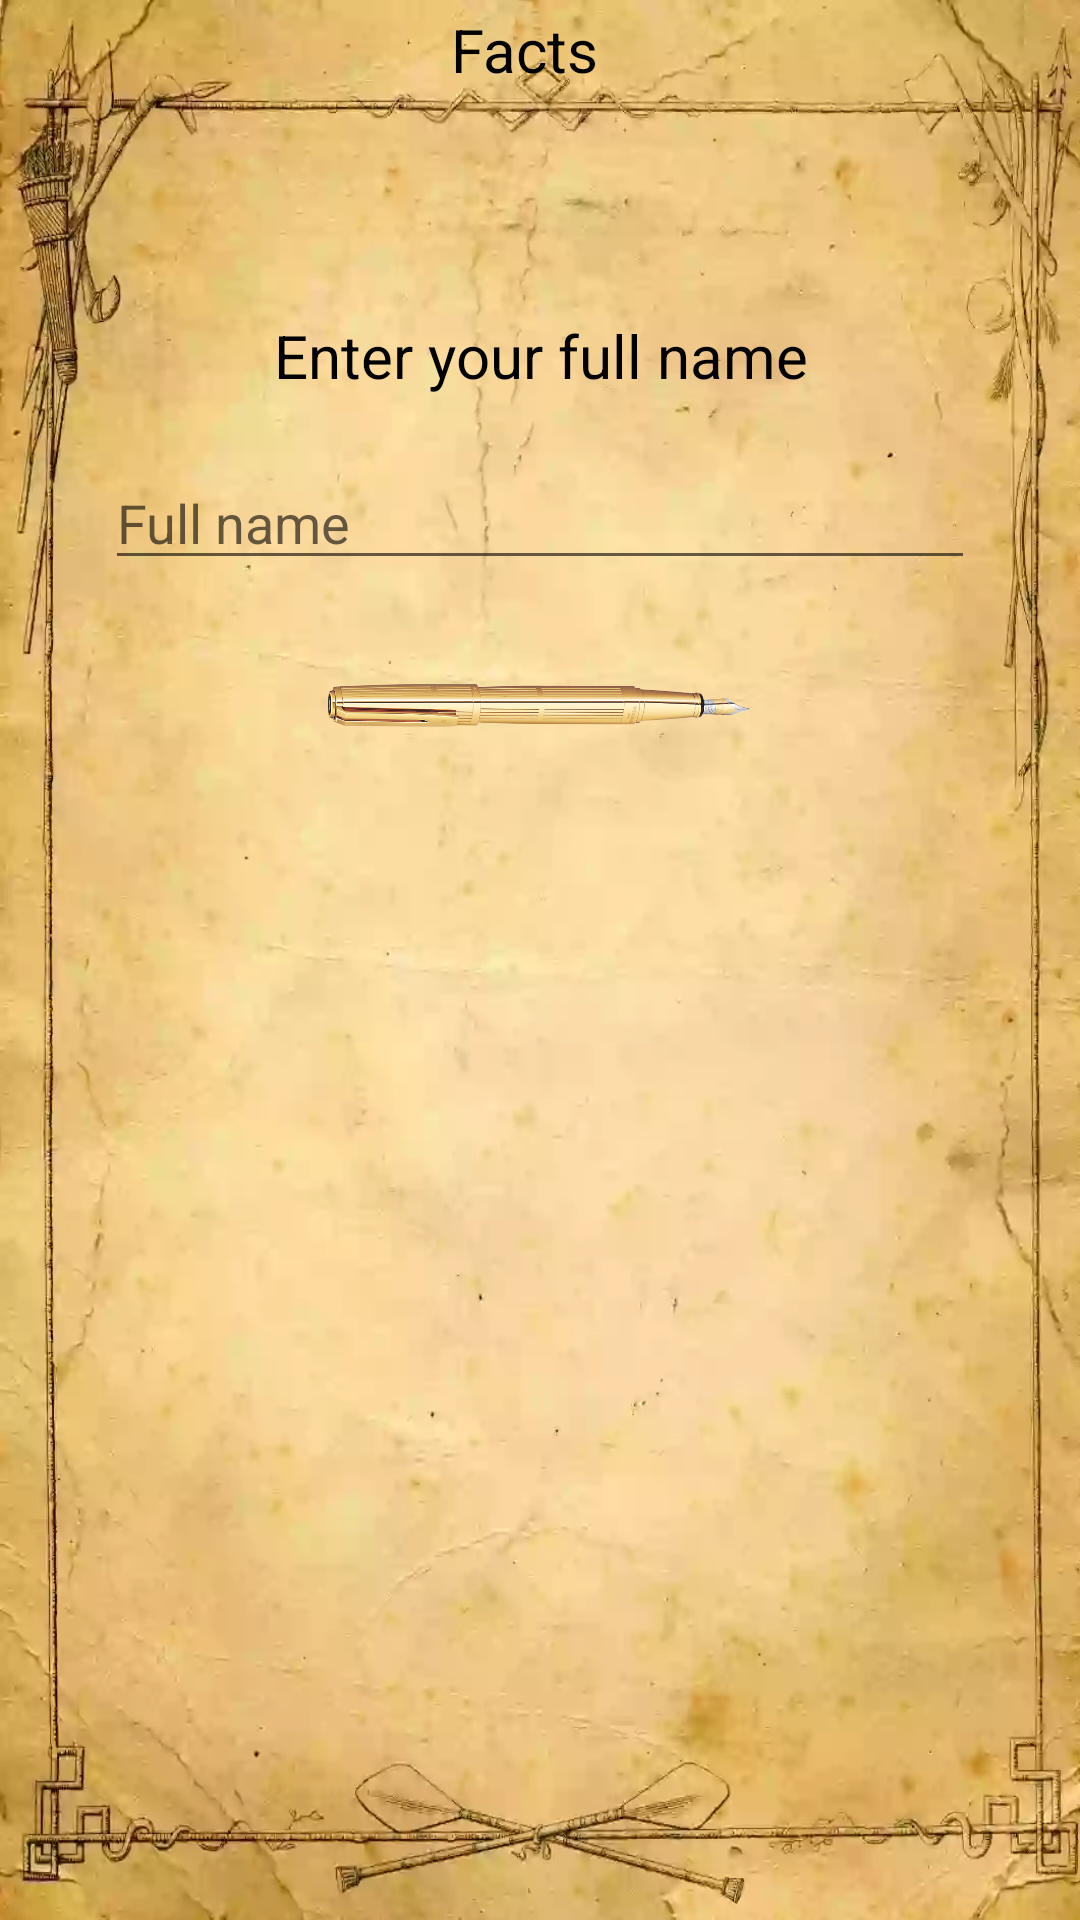

Layout XML and referenced resources for this Android screen:
<!-- AndroidManifest.xml: application theme AppTheme -->
<!-- res/layout/activity_name__details.xml -->
<?xml version="1.0" encoding="utf-8"?>
<RelativeLayout xmlns:android="http://schemas.android.com/apk/res/android"
    xmlns:tools="http://schemas.android.com/tools"
    android:layout_width="match_parent"
    android:layout_height="match_parent"
    android:background="@drawable/dobpaper"
    tools:context=".Name_Details">

    <LinearLayout
        android:id="@+id/Facts"
        android:layout_width="match_parent"
        android:layout_height="wrap_content"
        android:layout_marginTop="3dp"
        android:gravity="center"
        android:orientation="horizontal"

        >

        <TextView
            android:layout_width="wrap_content"
            android:layout_height="wrap_content"
            android:text="@string/facts_about"
            android:textColor="@android:color/black"
            android:textSize="20sp" />

        <TextView
            android:id="@+id/facts_about"
            android:layout_width="wrap_content"
            android:layout_height="wrap_content"
            android:layout_gravity="center"
            android:layout_marginLeft="10dp"
            android:text=""
            android:textColor="@android:color/black"
            android:textSize="20sp"
            />
    </LinearLayout>

    <ScrollView
        android:layout_width="match_parent"
        android:layout_height="wrap_content"
        android:layout_below="@+id/Facts"
        android:layout_marginTop="5dp"
        android:paddingHorizontal="35dp"
        android:paddingVertical="50dp"
        android:scrollbars="none"
        tools:ignore="UselessParent">

        <LinearLayout
            android:id="@+id/linear1"
            android:layout_width="match_parent"
            android:layout_height="wrap_content"
            android:orientation="vertical">

            <TextView
                android:id="@+id/name"
                android:layout_width="match_parent"
                android:layout_height="wrap_content"
                android:layout_marginTop="20dp"
                android:gravity="center"
                android:text="@string/full_name"
                android:textColor="@color/black"
                android:textSize="20sp"
                tools:ignore="HardcodedText" />

            <EditText
                android:id="@+id/full_name"
                android:layout_width="match_parent"
                android:layout_height="wrap_content"
                android:layout_marginTop="20dp"
                android:hint="Full name"
                android:importantForAutofill="no"
                android:inputType="text"
                android:textColor="@color/black"
                tools:ignore="HardcodedText" />

            <ImageView
                android:id="@+id/penNameDetails"
                android:layout_width="150dp"
                android:layout_height="80dp"
                android:layout_gravity="center"
                android:src="@drawable/pen_next"
                />

            <TextView
                android:id="@+id/NameCalculate"
                android:layout_width="match_parent"
                android:layout_height="wrap_content"
                android:layout_gravity="center"
                android:layout_marginTop="20dp"
                android:gravity="center"
                android:text=""
                android:textColor="@color/black"
                android:textSize="20sp"
                />

            <TextView
                android:id="@+id/expression"
                android:layout_width="match_parent"
                android:layout_height="wrap_content"
                android:layout_below="@id/NameCalculate"
                android:layout_gravity="center"
                android:layout_marginTop="10dp"
                android:gravity="center"
                android:textColor="@color/black"
                android:textSize="15sp"
                tools:ignore="ObsoleteLayoutParam" />


            <LinearLayout
                android:id="@+id/hide"
                android:layout_width="match_parent"
                android:layout_height="wrap_content"
                android:layout_marginTop="15dp"
                android:orientation="vertical"
                android:visibility="gone">

                <TextView
                    android:layout_width="match_parent"
                    android:layout_height="wrap_content"
                    android:fontFamily="@font/lily"
                    android:text="@string/love"
                    android:textColor="@android:color/black"
                    android:textSize="14sp" />

                <ImageView
                    android:id="@+id/soulUrge"
                    android:layout_width="150dp"
                    android:layout_height="80dp"
                    android:layout_gravity="center"
                    android:src="@drawable/pen_next"
                    tools:ignore="ContentDescription" />
            </LinearLayout>
        </LinearLayout>

    </ScrollView>




</RelativeLayout>
<!-- resources referenced by this layout -->
<resources>
  <color name="black">#000000</color>
  <!-- drawable dobpaper: webp bitmap (drawable-hdpi, 24724 bytes) -->
  <!-- drawable pen_next: png bitmap (drawable-ldpi, 90139 bytes) -->
  <string name="facts_about">Facts</string>
  <string name="full_name">Enter your full name</string>
  <string name="love">want to know more about your love life and relationships ?</string>
  <style name="AppTheme" parent="Theme.AppCompat.Light.NoActionBar">
          
          <item name="colorPrimary">@color/colorPrimary</item>
          <item name="colorPrimaryDark">@color/colorPrimaryDark</item>
          <item name="colorAccent">@color/colorAccent</item>
          <item name="color">@color/black</item>
      </style>
  <color name="colorPrimary">#000000</color>
  <color name="colorPrimaryDark">#000000</color>
  <color name="colorAccent">@android:color/holo_orange_dark</color>
</resources>
